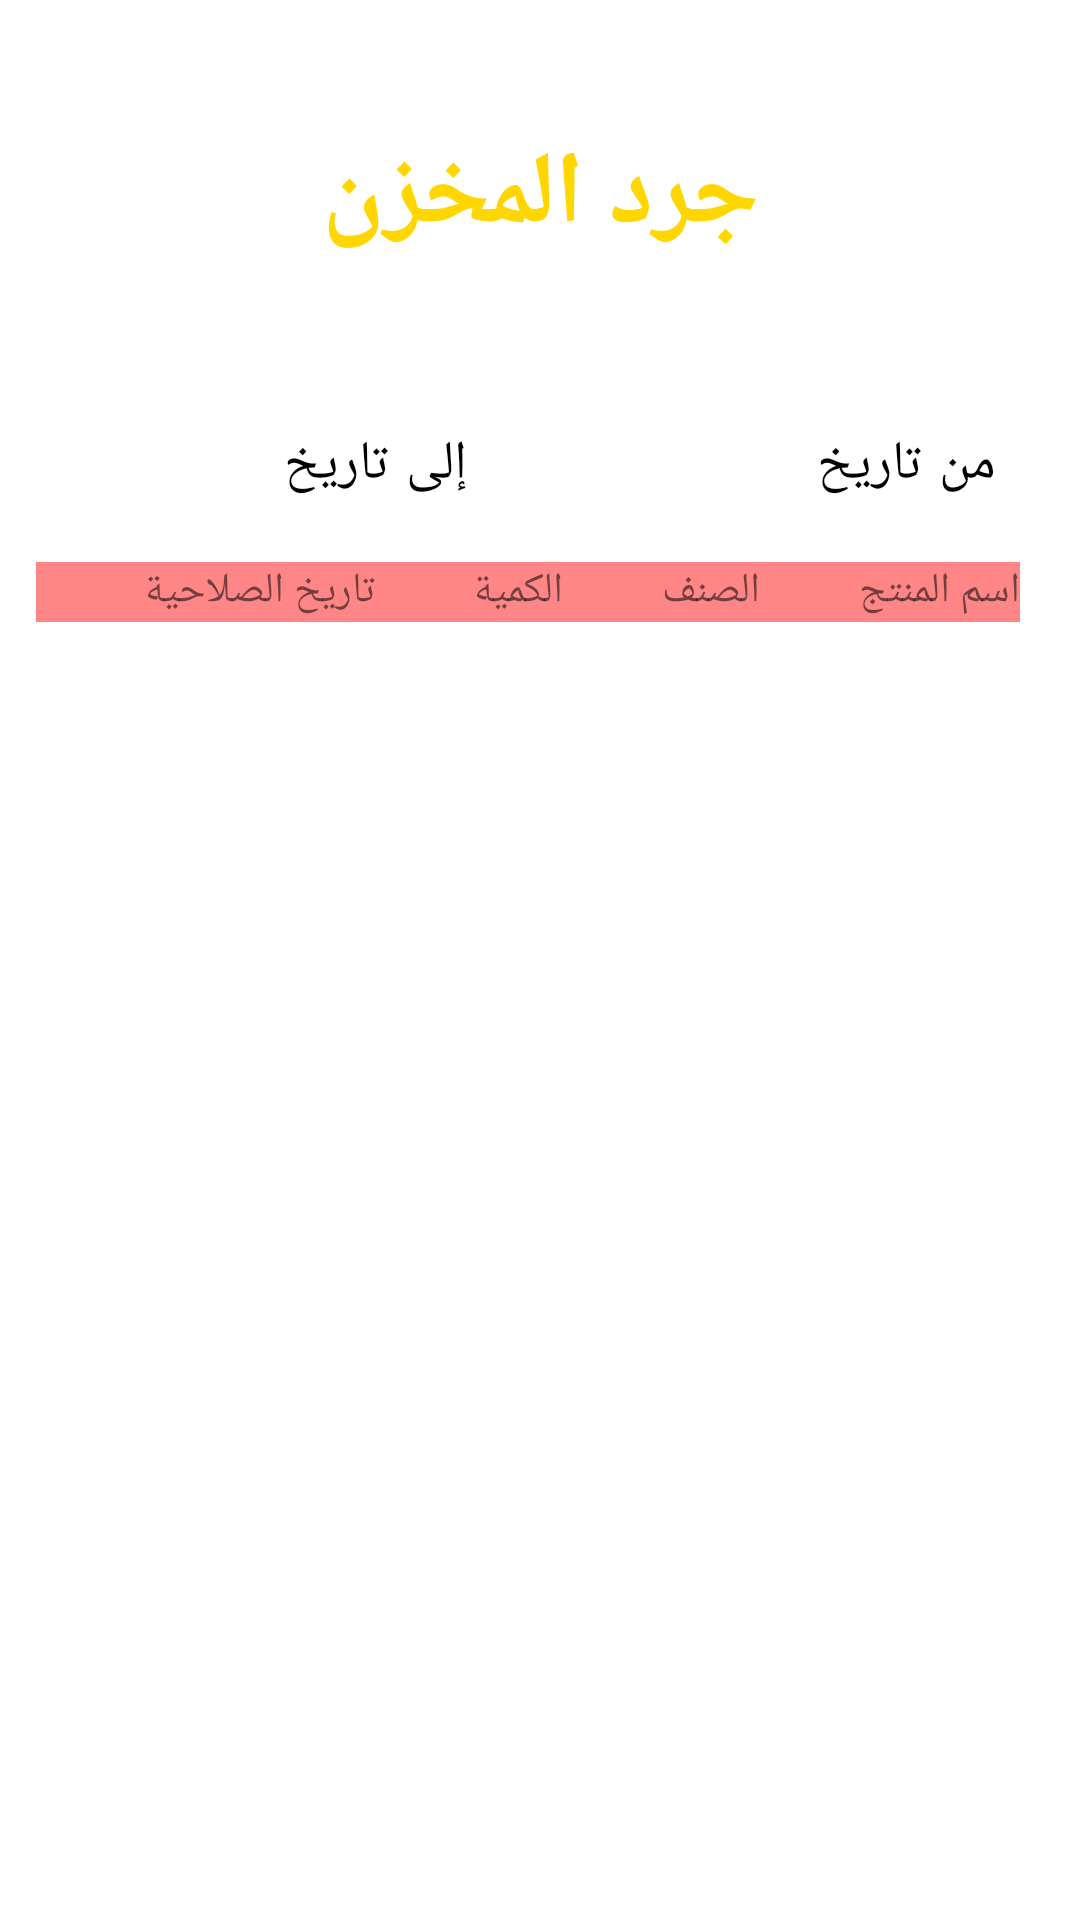

Produce the Android XML layout that renders to this screen, including the resource entries it uses.
<!-- AndroidManifest.xml: application theme Theme.POSSaror -->
<!-- res/layout/stocktaking_layout.xml -->
<?xml version="1.0" encoding="utf-8"?>
<LinearLayout xmlns:android="http://schemas.android.com/apk/res/android"
    android:layout_width="match_parent"
    android:layout_height="match_parent"
    android:background="@color/white"
    android:orientation="vertical"
    android:padding="4dp"
    android:weightSum="10">

    <TextView
        android:id="@+id/textView14"
        style="@style/tv_title_style"
        android:layout_width="match_parent"
        android:layout_height="0dp"
        android:layout_marginLeft="8dp"
        android:layout_marginRight="8dp"
        android:layout_weight="2"
        android:text="جرد المخزن" />

    <LinearLayout
        android:layout_width="match_parent"
        android:layout_height="0dp"
        android:layout_weight="1"
        android:orientation="horizontal">

        <Button
            style="@style/btn_style_main_div"
            android:layout_width="0dp"
            android:layout_height="match_parent"
            android:layout_marginLeft="8dp"
            android:layout_marginRight="8dp"
            android:layout_weight="1"
            android:backgroundTint="#D6D6D6"
            android:text="إلى تاريخ"
            android:textColor="#000000" />

        <Button
            style="@style/btn_style_main_div"
            android:layout_width="0dp"
            android:layout_height="match_parent"
            android:layout_marginLeft="8dp"
            android:layout_marginRight="8dp"
            android:layout_weight="1"
            android:backgroundTint="#D6D6D6"
            android:text="من تاريخ"
            android:textColor="#000000" />
    </LinearLayout>

    <LinearLayout
        android:layout_width="match_parent"
        android:layout_height="wrap_content"
        android:layout_marginLeft="8dp"
        android:layout_marginRight="8dp"
        android:layout_weight="7"
        android:orientation="horizontal"
        android:paddingRight="8dp">

        <TableLayout
            android:layout_width="match_parent"
            android:layout_height="match_parent"
            android:orientation="vertical">

            <TableRow
                android:layout_width="wrap_content"
                android:layout_height="match_parent"
                android:weightSum="4">

                <TextView
                    android:id="@+id/textView16"
                    android:layout_width="wrap_content"
                    android:layout_height="20dp"
                    android:layout_weight="1"
                    android:background="#FF8686"
                    android:text="تاريخ الصلاحية " />

                <TextView
                    android:id="@+id/textView17"
                    android:layout_width="wrap_content"
                    android:layout_height="20dp"
                    android:layout_weight="1"
                    android:background="#FF8686"
                    android:text="الكمية" />

                <TextView
                    android:id="@+id/textView18"
                    android:layout_width="wrap_content"
                    android:layout_height="20dp"
                    android:layout_weight="1"
                    android:background="#FF8686"
                    android:text="الصنف" />

                <TextView
                    android:id="@+id/textView19"
                    android:layout_width="wrap_content"
                    android:layout_height="20dp"
                    android:layout_weight="1"
                    android:background="#FF8686"
                    android:text="اسم المنتج" />
            </TableRow>

        </TableLayout>
    </LinearLayout>

</LinearLayout>
<!-- resources referenced by this layout -->
<resources>
  <color name="white">#FFFFFFFF</color>
  <style name="btn_style_main_div" parent="Widget.MaterialComponents.Button.OutlinedButton">
          <item name="android:layout_width">match_parent</item>
          <item name="android:layout_height">0dp</item>
          <item name="android:layout_marginLeft">16dp</item>
          <item name="android:layout_marginRight">16dp</item>
          <item name="android:layout_marginBottom">4dp</item>
          <item name="android:layout_weight">1</item>
          <item name="backgroundTint">@color/background_color</item>
          <item name="drawableTint">#00C853</item>
          <item name="android:drawablePadding">8dp</item>
          <item name="elevation">2dp</item>
          <item name="android:textAlignment">viewEnd</item>
          <item name="android:textColor">@color/white</item>
          <item name="android:textDirection">rtl</item>
          <item name="android:textSize">18sp</item>
          <item name="strokeColor">@color/btn_stroke_color</item>
      </style>
  <style name="tv_title_style">
          <item name="android:textSize">34sp</item>
          <item name="android:textColor">#FFD600</item>
          <item name="android:gravity">center</item>
          <item name="android:layout_width">match_parent</item>
          <item name="android:layout_height">0dp</item>
          <item name="android:textStyle">bold</item>
          <item name="android:padding">8dp</item>
      </style>
  <style name="Theme.POSSaror" parent="Theme.MaterialComponents.DayNight">
          
          <item name="colorPrimary">@color/purple_500</item>
          <item name="colorPrimaryVariant">@color/purple_700</item>
          <item name="colorOnPrimary">@color/white</item>
          
          <item name="colorSecondary">@color/teal_200</item>
          <item name="colorSecondaryVariant">@color/teal_700</item>
          <item name="colorOnSecondary">@color/black</item>
          
          <item name="android:statusBarColor" tools:targetApi="l">?attr/colorPrimaryVariant</item>
          
      </style>
  <color name="background_color">#171717</color>
  <color name="btn_stroke_color">#6A6A6A</color>
  <color name="purple_500">#FF6200EE</color>
  <color name="purple_700">#FF3700B3</color>
  <color name="teal_200">#FF03DAC5</color>
  <color name="teal_700">#FF018786</color>
  <color name="black">#FF000000</color>
</resources>
